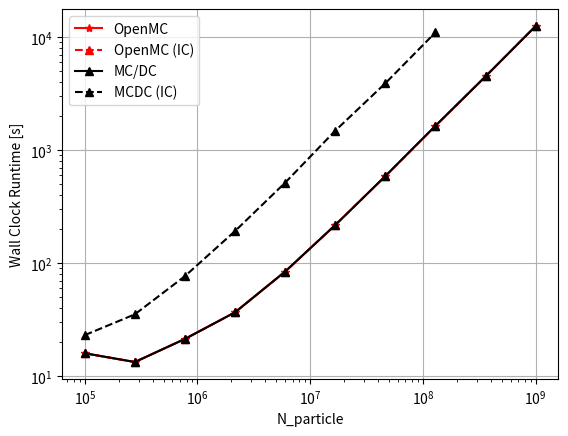
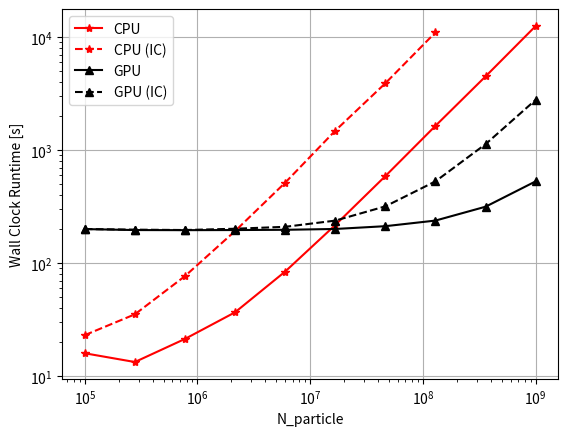

These charts were generated, in order, by the following Python code:
import numpy as np
import matplotlib.pyplot as plt


N_particles = np.logspace(5, 9, 10).astype(int)
#N_particles = N_particles[:-2]


# OpenMC 36 Quartz cores with implicit capture
cpu_openmc = np.array([15.96044922,    13.35105252,    21.37297511,    36.76940751,
                            84.33231568,   217.58568048,  589.87280846,  1642.11868,
                            4496.13040018, 12547.16239882]) 

# OpenMC 36 Quartz cores with out implicit capture
cpu_openmc_ic = np.array([15.96044922,    13.35105252,    21.37297511,    36.76940751,
                            84.33231568,   217.58568048,  589.87280846,  1642.11868,
                            4496.13040018, 12547.16239882]) 




# MCDC 36 Quartz cores with implicit capture, cached
# The last two particle counts where DNF even with a whole individual 12hr allocation on quartz (the max)
cpu_mcdc_ic_cached = np.array([2.30908818e+01, 3.52797744e+01, 7.68255820e+01, 1.92401531e+02, 
                          5.15599523e+02, 1.48727268e+03, 3.90907587e+03, 1.10168888e+04,
                          None, None])

# MCDC 36 Quartz cores without implicit capture, cached
cpu_mcdc_cached = np.array([15.96044922,    13.35105252,    21.37297511,    36.76940751,
                            84.33231568,   217.58568048,  589.87280846,  1642.11868,
                            4496.13040018, 12547.16239882]) 

# MCDC 36 Quartz cores without implicit capture, not cached
cpu_mcdc = np.array([15.96044922,    13.35105252,    21.37297511,    36.76940751,
                            84.33231568,   217.58568048,  589.87280846,  1642.11868,
                            4496.13040018, 12547.16239882]) 


gpu_copmile_times = np.array([59.07, 56.26, 56.05, 55.86, 56.03, 56.05, 56.49, 56.50, 56.62, 56.05])
# throwing out first compilation time, for compiler spinup 
gpu_avg_copmile_time = np.mean(gpu_copmile_times[1:])
gpu_compile_time = gpu_avg_copmile_time*np.ones(10)

# MCDC V100 Lassen GPU data with implicit capture, not cached
N_particles_gpu = N_particles
gpu_mcdc_ic = np.array([200.6173296,   198.0095706,   196.53112364,  201.75874662,
                          209.82980871, 238.05999756,  318.33002305,  529.6794126,
                          1130.28965092, 2788.41011333])

# MCDC V100 Lassen GPU data with out implicit capture, not cached
N_particles_gpu = N_particles
gpu_mcdc = np.array([200.31790972, 196.38998604, 196.0286355, 196.46965742,
                          197.45999694, 200.821872, 212.55772901, 238.27978778,
                          316.05001473, 529.82965326])


#openMC vs MC/DC with and without IC
plt.figure(1)
plt.plot(N_particles, cpu_openmc, '-*r', label='OpenMC')
plt.plot(N_particles, cpu_openmc_ic, '--^r', label='OpenMC (IC)')
plt.plot(N_particles, cpu_mcdc_cached, '-^k', label='MC/DC')
plt.plot(N_particles, cpu_mcdc_ic_cached, '--^k', label='MCDC (IC)')
plt.yscale('log')
plt.xscale('log')
plt.grid()
plt.legend()
plt.xlabel("N_particle")
plt.ylabel("Wall Clock Runtime [s]")
plt.savefig('code_comparisons.png')

# MC/DC GPU v MC/DC CPU (36 cores) #with and without compile time
plt.figure(2)
plt.plot(N_particles, cpu_mcdc, '-*r', label='CPU')
plt.plot(N_particles, cpu_mcdc_ic_cached, '--*r', label='CPU (IC)')
plt.plot(N_particles, gpu_mcdc, '-^k', label='GPU')
plt.plot(N_particles, gpu_mcdc_ic, '--^k', label='GPU (IC)')
plt.yscale('log')
plt.xscale('log')
plt.grid()
plt.legend()
plt.xlabel("N_particle")
plt.ylabel("Wall Clock Runtime [s]")
plt.savefig('mcdc_comparisons.png')